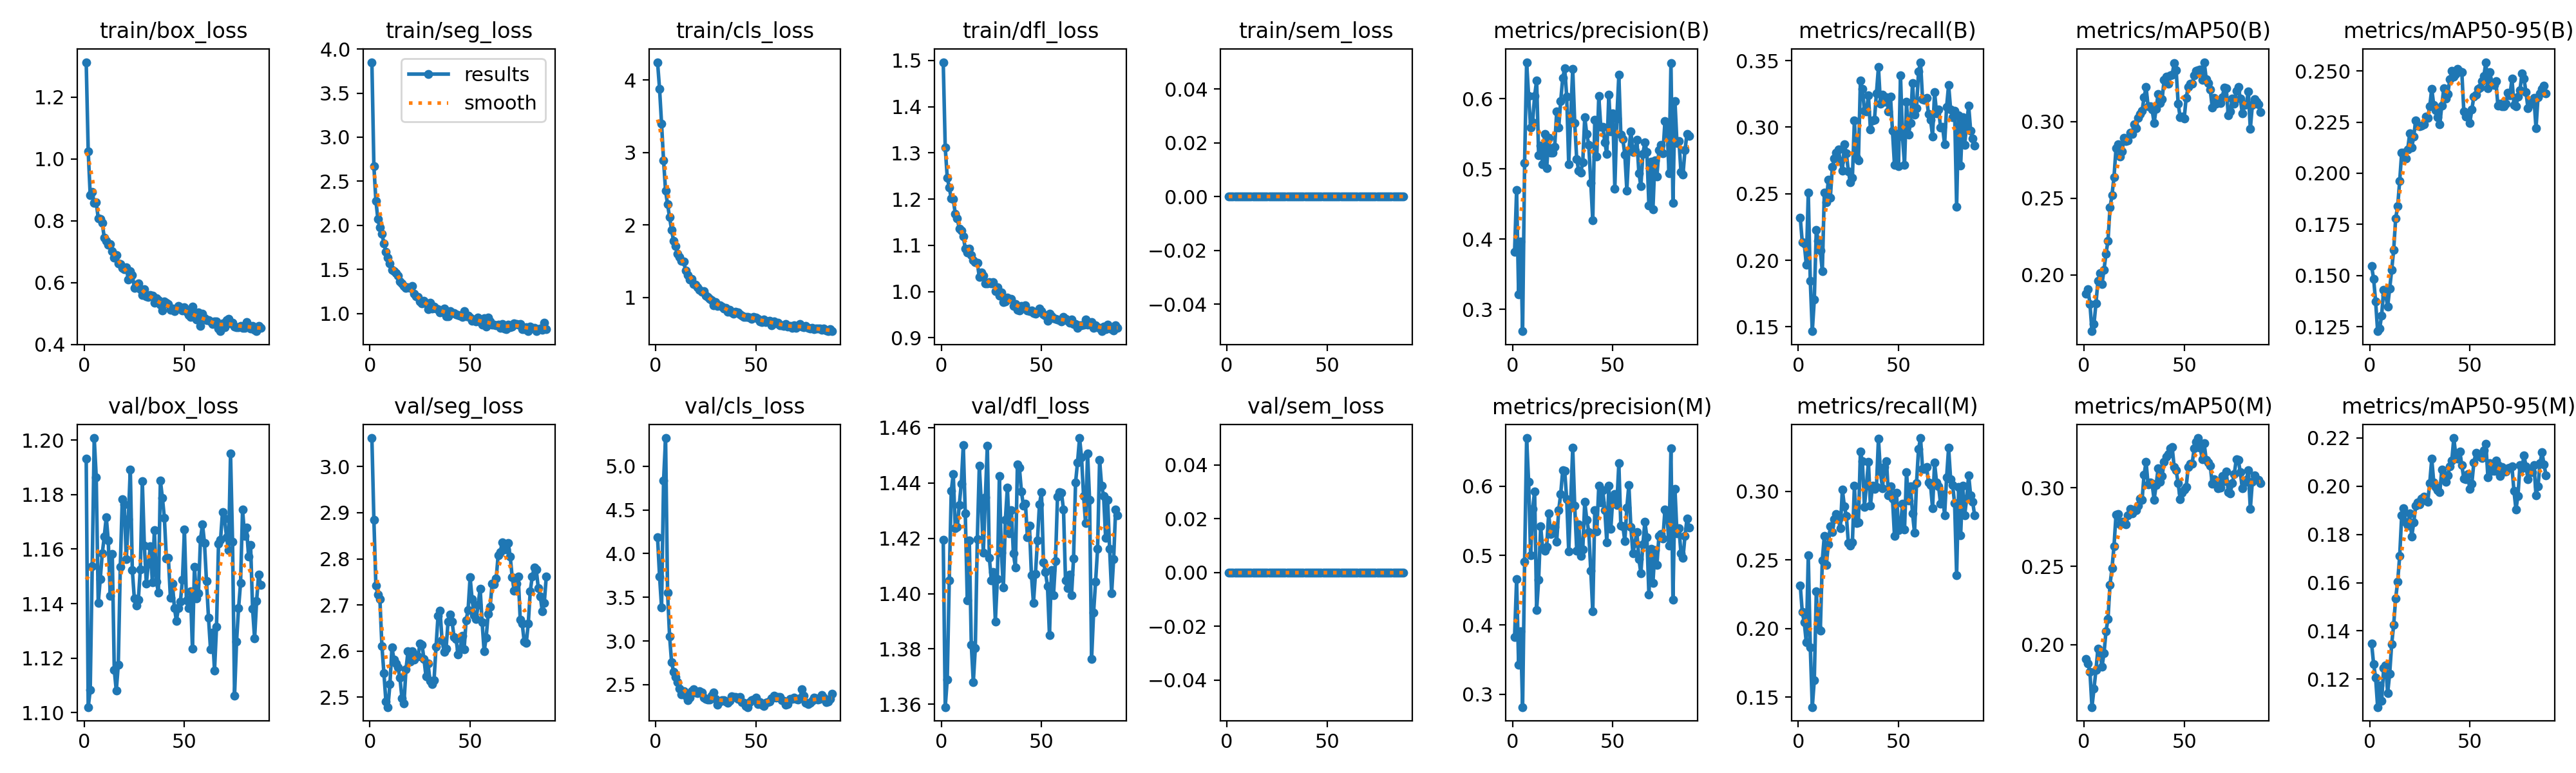

The data file committed next to this chart (first rows):
epoch, time, train/box_loss, train/seg_loss, train/cls_loss, train/dfl_loss, train/sem_loss, metrics/precision(B), metrics/recall(B), metrics/mAP50(B), metrics/mAP50-95(B), metrics/precision(M), metrics/recall(M), metrics/mAP50(M), metrics/mAP50-95(M), val/box_loss, val/seg_loss, val/cls_loss, val/dfl_loss, val/sem_loss, lr/pg0, lr/pg1, lr/pg2
1, 12.26, 1.313, 3.851, 4.246, 1.496, 0, 0.382, 0.232, 0.1878, 0.1545, 0.3828, 0.2313, 0.1908, 0.1347, 1.193, 3.062, 4.184, 1.419, 0, 3.93846e-05, 3.93846e-05, 3.93846e-05
2, 19.66, 1.025, 2.671, 3.877, 1.312, 0, 0.4698, 0.2137, 0.1906, 0.1484, 0.4655, 0.2121, 0.1882, 0.1262, 1.102, 2.884, 3.74, 1.359, 0, 8.16122e-05, 8.16122e-05, 8.16122e-05
3, 27.14, 0.8832, 2.279, 3.395, 1.247, 0, 0.3217, 0.2125, 0.1811, 0.1373, 0.3427, 0.2045, 0.1828, 0.1206, 1.108, 2.742, 3.385, 1.369, 0, 0.0001237, 0.0001237, 0.0001237
4, 34.78, 0.8936, 2.069, 2.89, 1.225, 0, 0.3968, 0.1969, 0.1633, 0.1228, 0.3906, 0.1899, 0.1603, 0.1084, 1.154, 2.722, 4.835, 1.405, 0, 0.0001265, 0.0001265, 0.0001265
5, 42.65, 0.8571, 1.974, 2.469, 1.201, 0, 0.269, 0.2507, 0.1678, 0.124, 0.2817, 0.2534, 0.1719, 0.1175, 1.201, 2.712, 5.322, 1.437, 0, 0.0001261, 0.0001261, 0.0001261
6, 50.59, 0.8609, 1.907, 2.282, 1.2, 0, 0.5085, 0.1846, 0.1815, 0.1305, 0.4909, 0.1864, 0.184, 0.1109, 1.186, 2.611, 3.552, 1.443, 0, 0.0001257, 0.0001257, 0.0001257
7, 58.4, 0.8076, 1.795, 2.105, 1.169, 0, 0.652, 0.1468, 0.1963, 0.1431, 0.6691, 0.1428, 0.1977, 0.1245, 1.14, 2.552, 3.055, 1.424, 0, 0.0001253, 0.0001253, 0.0001253
8, 66.05, 0.8051, 1.698, 1.931, 1.158, 0, 0.6043, 0.1704, 0.201, 0.1404, 0.6059, 0.1626, 0.1951, 0.1256, 1.149, 2.491, 2.757, 1.424, 0, 0.0001249, 0.0001249, 0.0001249
9, 73.64, 0.7925, 1.63, 1.775, 1.136, 0, 0.5592, 0.223, 0.194, 0.1349, 0.5005, 0.227, 0.1858, 0.1142, 1.158, 2.479, 2.648, 1.432, 0, 0.0001245, 0.0001245, 0.0001245
10, 81.09, 0.7458, 1.571, 1.704, 1.132, 0, 0.5664, 0.2144, 0.2034, 0.1435, 0.5671, 0.2003, 0.1945, 0.1223, 1.165, 2.528, 2.591, 1.44, 0, 0.0001241, 0.0001241, 0.0001241
11, 88.51, 0.7354, 1.492, 1.603, 1.12, 0, 0.6041, 0.2072, 0.2137, 0.1527, 0.5925, 0.1983, 0.2084, 0.1345, 1.172, 2.608, 2.53, 1.454, 0, 0.0001237, 0.0001237, 0.0001237
12, 95.98, 0.7224, 1.478, 1.554, 1.092, 0, 0.6261, 0.1916, 0.2223, 0.1625, 0.4214, 0.2499, 0.2165, 0.1425, 1.163, 2.582, 2.457, 1.429, 0, 0.0001233, 0.0001233, 0.0001233
13, 103.5, 0.7252, 1.461, 1.502, 1.085, 0, 0.5194, 0.251, 0.2439, 0.1779, 0.4652, 0.2677, 0.2383, 0.1536, 1.143, 2.574, 2.392, 1.398, 0, 0.0001229, 0.0001229, 0.0001229
14, 111.1, 0.7013, 1.432, 1.493, 1.093, 0, 0.533, 0.2434, 0.2522, 0.184, 0.542, 0.2464, 0.2488, 0.1605, 1.158, 2.565, 2.423, 1.419, 0, 0.0001225, 0.0001225, 0.0001225
15, 118.6, 0.6811, 1.362, 1.372, 1.08, 0, 0.5067, 0.2605, 0.2639, 0.1962, 0.5104, 0.2616, 0.2629, 0.1711, 1.116, 2.542, 2.375, 1.382, 0, 0.0001221, 0.0001221, 0.0001221
16, 126.3, 0.6885, 1.342, 1.307, 1.068, 0, 0.5497, 0.2469, 0.2826, 0.2101, 0.5069, 0.2743, 0.2829, 0.1878, 1.108, 2.498, 2.321, 1.368, 0, 0.0001217, 0.0001217, 0.0001217
17, 133.9, 0.6621, 1.314, 1.242, 1.064, 0, 0.501, 0.2702, 0.2853, 0.2101, 0.5122, 0.2704, 0.2835, 0.1908, 1.117, 2.486, 2.349, 1.38, 0, 0.0001213, 0.0001213, 0.0001213
18, 141.4, 0.6611, 1.288, 1.256, 1.062, 0, 0.5446, 0.2765, 0.2774, 0.2073, 0.5603, 0.2797, 0.2766, 0.1849, 1.153, 2.56, 2.427, 1.42, 0, 0.0001209, 0.0001209, 0.0001209
19, 148.8, 0.6476, 1.295, 1.182, 1.031, 0, 0.5228, 0.2809, 0.2806, 0.2117, 0.5311, 0.2834, 0.2784, 0.1837, 1.178, 2.599, 2.45, 1.446, 0, 0.0001205, 0.0001205, 0.0001205
20, 156.3, 0.6425, 1.293, 1.173, 1.041, 0, 0.523, 0.2831, 0.2896, 0.2194, 0.5342, 0.2797, 0.2782, 0.1886, 1.176, 2.578, 2.414, 1.432, 0, 0.0001201, 0.0001201, 0.0001201
21, 163.8, 0.6496, 1.311, 1.139, 1.035, 0, 0.5319, 0.2745, 0.2875, 0.2125, 0.5409, 0.273, 0.2767, 0.1791, 1.156, 2.6, 2.403, 1.415, 0, 0.0001197, 0.0001197, 0.0001197
22, 171.3, 0.6101, 1.226, 1.105, 1.018, 0, 0.5818, 0.2673, 0.2879, 0.2179, 0.5199, 0.3014, 0.2823, 0.1849, 1.171, 2.581, 2.422, 1.435, 0, 0.0001193, 0.0001193, 0.0001193
23, 178.7, 0.6373, 1.197, 1.078, 1.018, 0, 0.5586, 0.2871, 0.2928, 0.2259, 0.5652, 0.2891, 0.2867, 0.1918, 1.189, 2.591, 2.408, 1.453, 0, 0.0001189, 0.0001189, 0.0001189
24, 186.2, 0.6257, 1.188, 1.082, 1.021, 0, 0.5968, 0.2802, 0.2922, 0.2232, 0.5887, 0.282, 0.2836, 0.1934, 1.152, 2.588, 2.351, 1.413, 0, 0.0001185, 0.0001185, 0.0001185
25, 194.1, 0.5839, 1.136, 1.021, 1.018, 0, 0.6292, 0.2667, 0.2982, 0.2228, 0.6223, 0.2624, 0.2859, 0.1926, 1.142, 2.617, 2.334, 1.405, 0, 0.0001181, 0.0001181, 0.0001181
26, 201.6, 0.5925, 1.119, 1.002, 1.021, 0, 0.6434, 0.2586, 0.2959, 0.2232, 0.6219, 0.2602, 0.2858, 0.1949, 1.139, 2.614, 2.332, 1.408, 0, 0.0001177, 0.0001177, 0.0001177
27, 209.1, 0.5976, 1.143, 0.982, 1.001, 0, 0.603, 0.2619, 0.3025, 0.2239, 0.581, 0.2626, 0.2886, 0.1957, 1.141, 2.582, 2.331, 1.39, 0, 0.0001173, 0.0001173, 0.0001173
28, 216.6, 0.5786, 1.115, 0.9614, 1.009, 0, 0.5069, 0.305, 0.3049, 0.2277, 0.506, 0.3039, 0.2932, 0.1942, 1.153, 2.545, 2.371, 1.405, 0, 0.000117, 0.000117, 0.000117
29, 224, 0.5595, 1.05, 0.8918, 0.9918, 0, 0.5758, 0.2771, 0.3073, 0.2272, 0.579, 0.2767, 0.2923, 0.1934, 1.185, 2.573, 2.412, 1.442, 0, 0.0001166, 0.0001166, 0.0001166
30, 231.5, 0.5791, 1.124, 0.9298, 0.9982, 0, 0.6424, 0.2749, 0.3159, 0.2327, 0.6548, 0.2773, 0.3084, 0.2014, 1.161, 2.536, 2.335, 1.415, 0, 0.0001161, 0.0001161, 0.0001161
31, 239, 0.5567, 1.057, 0.8849, 0.9777, 0, 0.5653, 0.3349, 0.3225, 0.2413, 0.5713, 0.3289, 0.3166, 0.2114, 1.147, 2.528, 2.268, 1.402, 0, 0.0001158, 0.0001158, 0.0001158
32, 246.5, 0.5533, 1.075, 0.8892, 0.9789, 0, 0.5136, 0.3286, 0.3101, 0.2333, 0.5068, 0.3218, 0.302, 0.2015, 1.155, 2.536, 2.311, 1.427, 0, 0.0001154, 0.0001154, 0.0001154
33, 253.9, 0.5595, 1.058, 0.873, 0.9877, 0, 0.4973, 0.3125, 0.31, 0.2307, 0.545, 0.2888, 0.3034, 0.1997, 1.161, 2.61, 2.322, 1.438, 0, 0.000115, 0.000115, 0.000115
34, 261.5, 0.5583, 1.048, 0.8466, 0.9842, 0, 0.4943, 0.3118, 0.3079, 0.2275, 0.4991, 0.3043, 0.3026, 0.1983, 1.148, 2.677, 2.322, 1.422, 0, 0.0001146, 0.0001146, 0.0001146
35, 268.9, 0.5348, 1.013, 0.8503, 0.9842, 0, 0.5098, 0.3239, 0.2991, 0.2238, 0.5084, 0.3213, 0.2924, 0.1974, 1.167, 2.688, 2.309, 1.43, 0, 0.0001142, 0.0001142, 0.0001142
36, 276.3, 0.5488, 1.022, 0.8024, 0.969, 0, 0.5737, 0.2983, 0.3084, 0.2331, 0.5776, 0.2895, 0.3017, 0.2068, 1.148, 2.623, 2.295, 1.415, 0, 0.0001138, 0.0001138, 0.0001138
37, 283.7, 0.5428, 1.056, 0.8254, 0.9729, 0, 0.5495, 0.3051, 0.3182, 0.2416, 0.5517, 0.304, 0.3124, 0.2048, 1.144, 2.599, 2.316, 1.409, 0, 0.0001134, 0.0001134, 0.0001134
38, 291.1, 0.5296, 0.9707, 0.7875, 0.9609, 0, 0.5342, 0.3055, 0.3121, 0.2364, 0.5341, 0.3017, 0.304, 0.2019, 1.185, 2.605, 2.368, 1.447, 0, 0.000113, 0.000113, 0.000113
39, 298.4, 0.5093, 0.9725, 0.7715, 0.9591, 0, 0.4802, 0.3256, 0.3146, 0.2389, 0.4779, 0.3032, 0.3074, 0.2046, 1.179, 2.664, 2.358, 1.445, 0, 0.0001126, 0.0001126, 0.0001126
40, 305.8, 0.5383, 1.025, 0.7988, 0.9696, 0, 0.4266, 0.3451, 0.3275, 0.246, 0.4194, 0.3384, 0.3167, 0.2081, 1.171, 2.68, 2.358, 1.437, 0, 0.0001123, 0.0001123, 0.0001123
41, 313.2, 0.5354, 1.005, 0.7945, 0.9651, 0, 0.57, 0.3177, 0.3296, 0.25, 0.5651, 0.3142, 0.3199, 0.2106, 1.157, 2.664, 2.337, 1.432, 0, 0.0001119, 0.0001119, 0.0001119
42, 320.7, 0.5317, 1.005, 0.7648, 0.9705, 0, 0.5179, 0.3243, 0.3248, 0.2472, 0.5343, 0.3024, 0.3215, 0.22, 1.157, 2.63, 2.361, 1.433, 0, 0.0001115, 0.0001115, 0.0001115
43, 328.1, 0.5112, 0.9916, 0.7436, 0.9598, 0, 0.6036, 0.3192, 0.3302, 0.2486, 0.6, 0.3178, 0.3251, 0.2126, 1.142, 2.626, 2.301, 1.42, 0, 0.0001111, 0.0001111, 0.0001111
44, 335.4, 0.5156, 0.9834, 0.7335, 0.9578, 0, 0.5597, 0.3226, 0.3307, 0.2509, 0.5764, 0.3218, 0.3261, 0.2115, 1.147, 2.593, 2.291, 1.424, 0, 0.0001107, 0.0001107, 0.0001107
45, 342.8, 0.5087, 0.978, 0.7322, 0.9596, 0, 0.5601, 0.3118, 0.3381, 0.2498, 0.5944, 0.2972, 0.3135, 0.2144, 1.138, 2.604, 2.253, 1.407, 0, 0.0001103, 0.0001103, 0.0001103
46, 350.2, 0.5156, 0.9634, 0.7326, 0.9538, 0, 0.5381, 0.3231, 0.3338, 0.2493, 0.5655, 0.3035, 0.3111, 0.2087, 1.134, 2.633, 2.244, 1.397, 0, 0.0001099, 0.0001099, 0.0001099
47, 357.7, 0.5251, 1.03, 0.7178, 0.9518, 0, 0.5214, 0.2972, 0.3118, 0.2302, 0.5188, 0.2949, 0.3028, 0.2031, 1.138, 2.603, 2.297, 1.407, 0, 0.0001095, 0.0001095, 0.0001095
48, 365.1, 0.52, 0.9703, 0.7061, 0.9563, 0, 0.6053, 0.2716, 0.3028, 0.2278, 0.6008, 0.2675, 0.2927, 0.2029, 1.141, 2.667, 2.322, 1.419, 0, 0.0001091, 0.0001091, 0.0001091
49, 372.5, 0.5099, 0.9768, 0.7266, 0.9635, 0, 0.5537, 0.2948, 0.3032, 0.2292, 0.538, 0.2989, 0.297, 0.205, 1.149, 2.69, 2.329, 1.432, 0, 0.0001088, 0.0001088, 0.0001088
50, 379.9, 0.5197, 0.954, 0.7226, 0.9572, 0, 0.5791, 0.2708, 0.302, 0.2247, 0.5829, 0.2718, 0.2988, 0.1989, 1.167, 2.76, 2.349, 1.437, 0, 0.0001084, 0.0001084, 0.0001084
51, 387.3, 0.5069, 0.9211, 0.7066, 0.9502, 0, 0.472, 0.3391, 0.3156, 0.2312, 0.588, 0.2741, 0.3005, 0.2011, 1.141, 2.712, 2.278, 1.411, 0, 0.0001079, 0.0001079, 0.0001079
52, 394.6, 0.4957, 0.9335, 0.6662, 0.948, 0, 0.5719, 0.2931, 0.3225, 0.2375, 0.5731, 0.2911, 0.3132, 0.2099, 1.138, 2.678, 2.299, 1.408, 0, 0.0001075, 0.0001075, 0.0001075
53, 402, 0.4883, 0.914, 0.6598, 0.9372, 0, 0.6337, 0.2716, 0.325, 0.2385, 0.6325, 0.2721, 0.3153, 0.2137, 1.144, 2.67, 2.27, 1.403, 0, 0.0001071, 0.0001071, 0.0001071
54, 409.4, 0.5232, 0.955, 0.6895, 0.9528, 0, 0.5488, 0.319, 0.3248, 0.2412, 0.5426, 0.3141, 0.3155, 0.2131, 1.123, 2.701, 2.254, 1.385, 0, 0.0001067, 0.0001067, 0.0001067
55, 417, 0.4906, 0.9024, 0.6622, 0.9463, 0, 0.5422, 0.2944, 0.3301, 0.242, 0.5423, 0.2931, 0.3254, 0.2123, 1.154, 2.736, 2.294, 1.409, 0, 0.0001064, 0.0001064, 0.0001064
56, 424.4, 0.4809, 0.8735, 0.6657, 0.9424, 0, 0.5202, 0.3033, 0.3334, 0.245, 0.5208, 0.3036, 0.3293, 0.2117, 1.142, 2.662, 2.299, 1.399, 0, 0.000106, 0.000106, 0.000106
57, 431.8, 0.5034, 0.948, 0.6782, 0.9415, 0, 0.4693, 0.3333, 0.3338, 0.2476, 0.5693, 0.2839, 0.3317, 0.2149, 1.144, 2.599, 2.311, 1.412, 0, 0.0001056, 0.0001056, 0.0001056
58, 439.2, 0.4605, 0.8505, 0.6118, 0.9403, 0, 0.5273, 0.3096, 0.3341, 0.2543, 0.6016, 0.2698, 0.3256, 0.2176, 1.164, 2.629, 2.342, 1.435, 0, 0.0001052, 0.0001052, 0.0001052
59, 446.6, 0.5, 0.955, 0.6687, 0.9386, 0, 0.5535, 0.3144, 0.3271, 0.2415, 0.5407, 0.3061, 0.3182, 0.2037, 1.169, 2.681, 2.373, 1.437, 0, 0.0001048, 0.0001048, 0.0001048
60, 454, 0.4858, 0.9081, 0.6395, 0.9352, 0, 0.5243, 0.342, 0.3388, 0.2494, 0.5035, 0.3309, 0.3282, 0.2095, 1.162, 2.697, 2.354, 1.436, 0, 0.0001044, 0.0001044, 0.0001044
... 28 more rows
